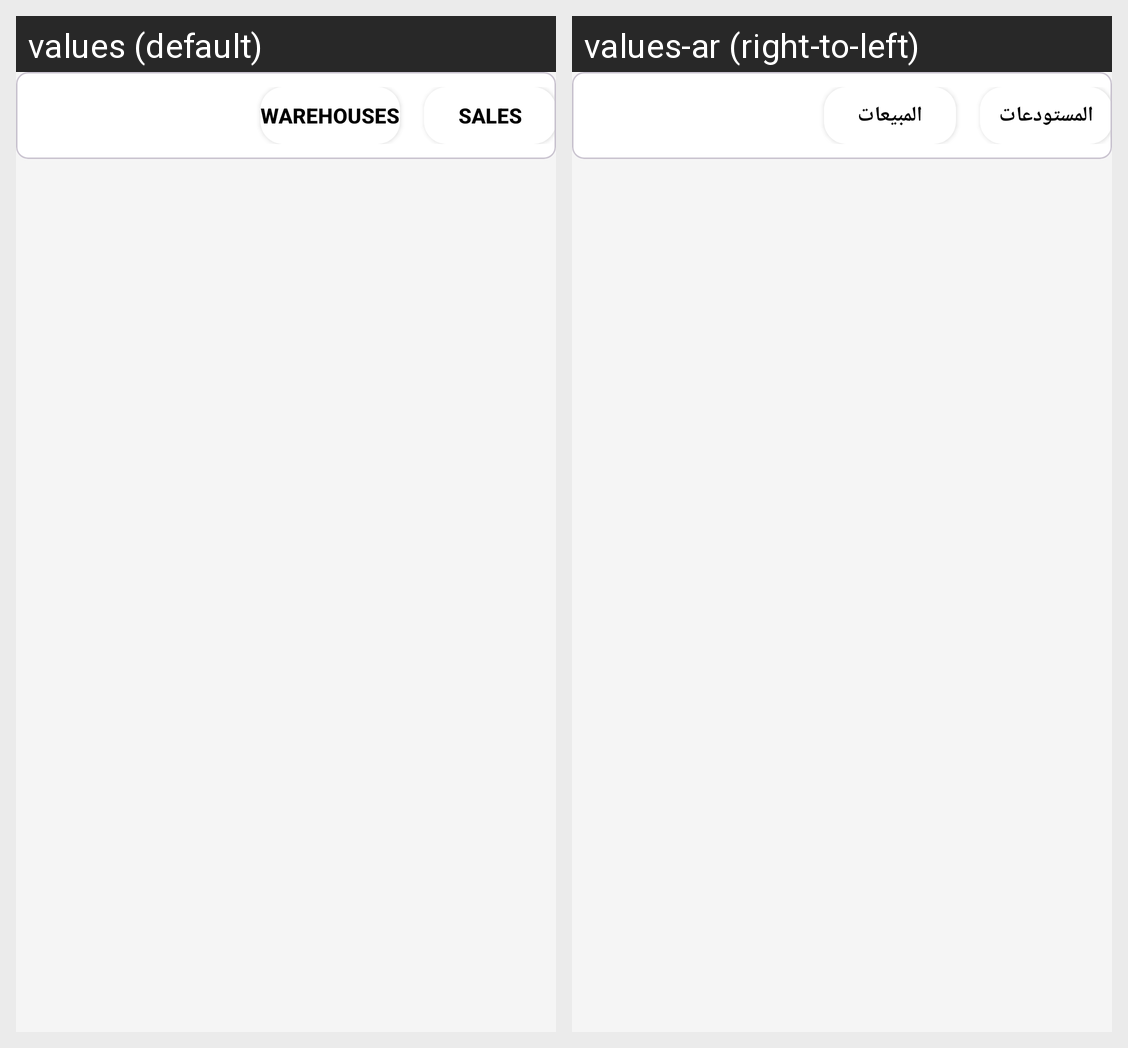

For this localized Android screen grid, give each drawn string resource with its value in every locale shown.
Android screen res/layout/fragment_combined.xml rendered under 2 locales, left to right: values (default), values-ar (right-to-left). Device: Nexus 5 (rendered at 1080×1920; each locale shown at half size, 540×960, under a caption strip naming it); theme Theme.Database78.
Strings drawn on this screen, with the default value and each locale's value (text and hints the layout hard-codes, and strings that could not be matched under every locale, appear in the picture but are not listed):

warehouses
  values: Warehouses
  values-ar: المستودعات

sales
  values: Sales
  values-ar: المبيعات
